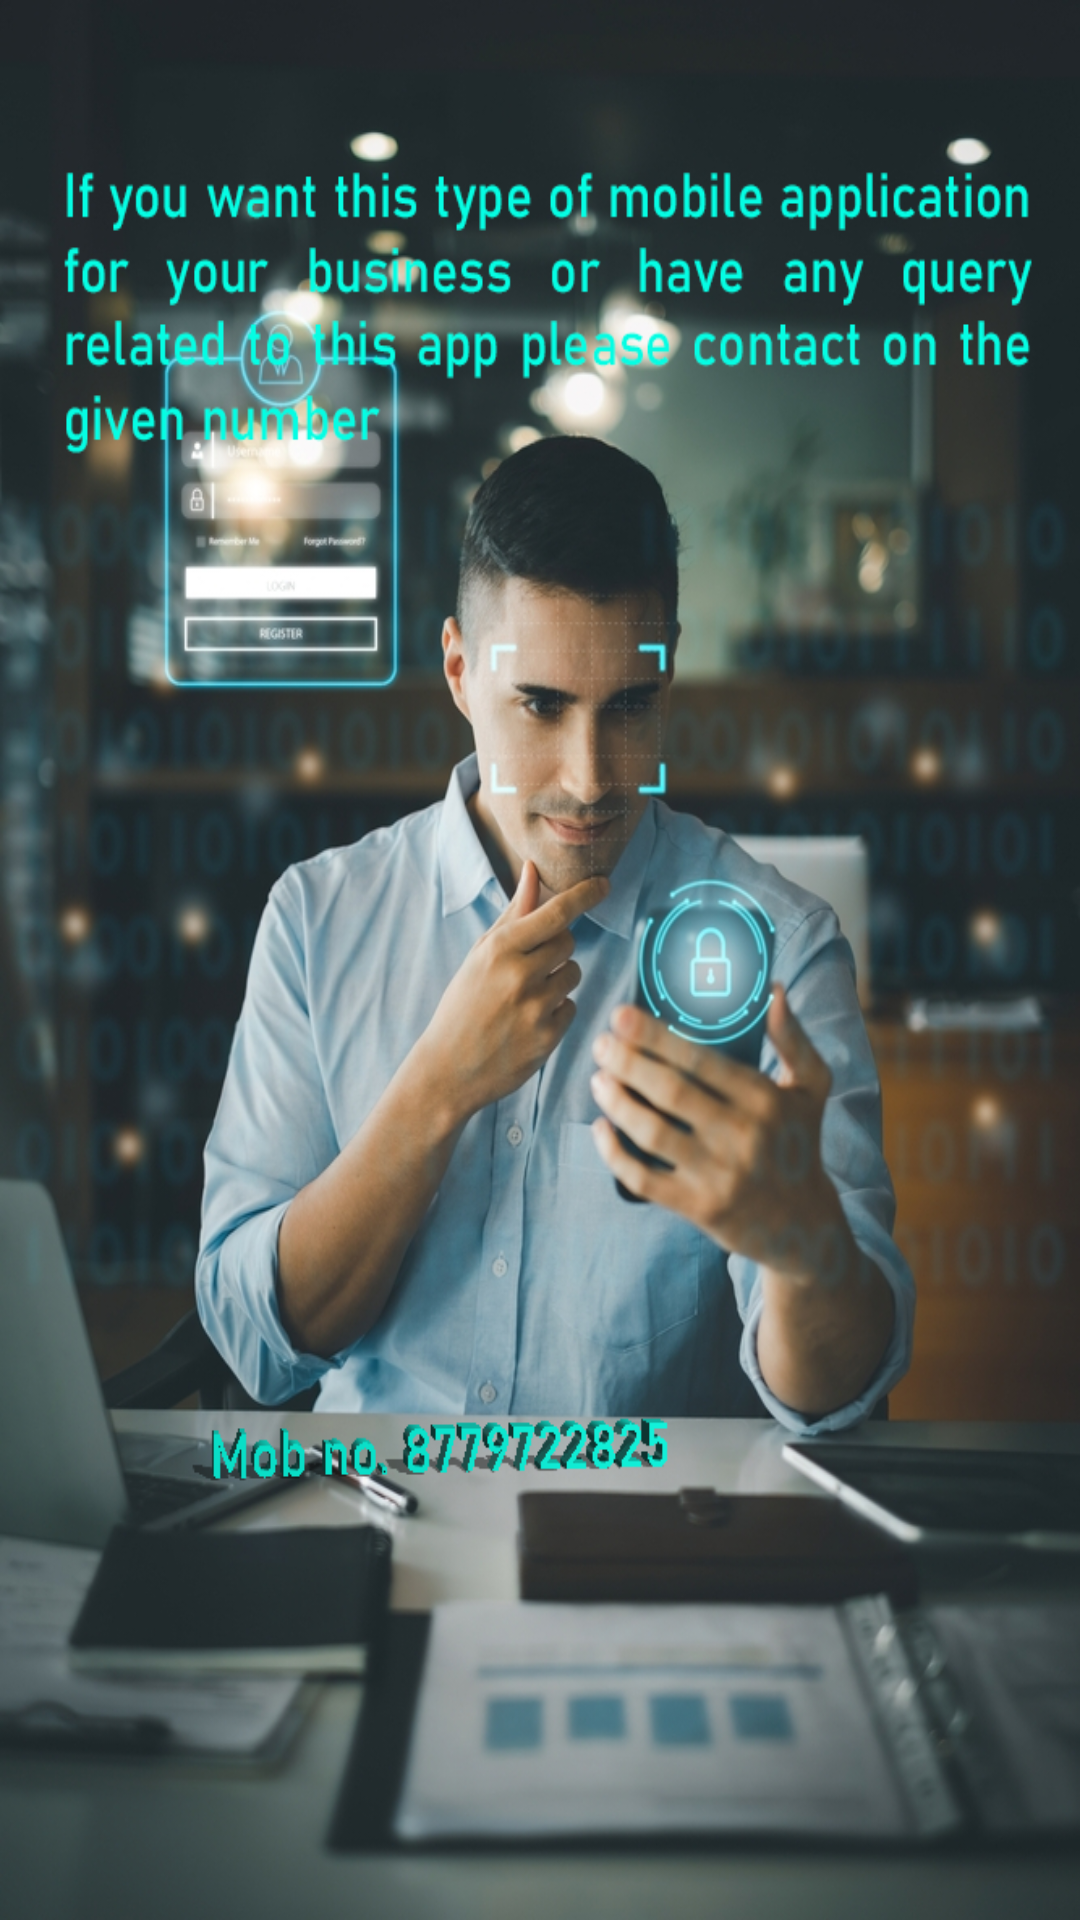

Here is an Android app screen rendered from its layout file. Give the layout XML and the strings, colors and styles it references.
<!-- AndroidManifest.xml: application theme Theme.RateCalculator -->
<!-- res/layout/fragment_about_us.xml -->
<?xml version="1.0" encoding="utf-8"?>
<ScrollView xmlns:android="http://schemas.android.com/apk/res/android"
    xmlns:app="http://schemas.android.com/apk/res-auto"
    xmlns:tools="http://schemas.android.com/tools"
    android:layout_width="match_parent"
    android:layout_height="wrap_content"
    tools:context=".ui.aboutUs.AboutUsFragment"
    android:background="@drawable/tech"
    >


</ScrollView>
<!-- resources referenced by this layout -->
<resources>
  <!-- drawable tech: png bitmap (drawable, 803196 bytes) -->
  <style name="Theme.RateCalculator" parent="Theme.MaterialComponents.DayNight.NoActionBar">
          
          <item name="colorPrimary">#31ADE4</item>
          <item name="colorPrimaryVariant">#31ADE4</item>
          <item name="colorOnPrimary">#F44336</item>
          
          <item name="colorSecondary">@color/teal_200</item>
          <item name="colorSecondaryVariant">@color/teal_700</item>
          <item name="colorOnSecondary">@color/purple_200</item>
          
          <item name="android:statusBarColor">?attr/colorPrimaryVariant</item>
          
          <item name="windowActionBar">false</item>
          <item name="windowNoTitle">true</item>
      </style>
  <color name="teal_200">#FF03DAC5</color>
  <color name="teal_700">#FF018786</color>
  <color name="purple_200">#FFBB86FC</color>
</resources>
